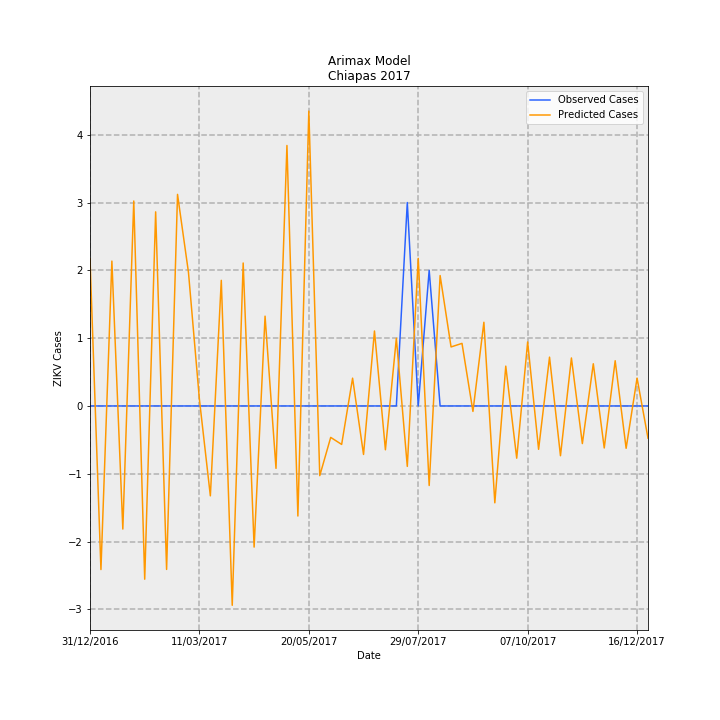

The file beside this chart, header and first rows:
Date, predictions_incidence, observed_incidence, Predicted Cases, Observed Cases, error
31/12/2016, 0.04165, 0.0, 2.173, 0.0, -2.173
07/01/2017, -0.04624, 0.0, -2.413, 0.0, 2.413
14/01/2017, 0.04094, 0.0, 2.136, 0.0, -2.136
21/01/2017, -0.03479, 0.0, -1.815, 0.0, 1.815
28/01/2017, 0.05793, 0.0, 3.023, 0.0, -3.023
04/02/2017, -0.04896, 0.0, -2.555, 0.0, 2.555
11/02/2017, 0.05486, 0.0, 2.863, 0.0, -2.863
18/02/2017, -0.0462, 0.0, -2.411, 0.0, 2.411
25/02/2017, 0.0598, 0.0, 3.12, 0.0, -3.12
04/03/2017, 0.03774, 0.0, 1.969, 0.0, -1.969
11/03/2017, 0.00186, 0.0, 0.09707, 0.0, -0.09707
18/03/2017, -0.02541, 0.0, -1.326, 0.0, 1.326
25/03/2017, 0.0355, 0.0, 1.853, 0.0, -1.853
01/04/2017, -0.05634, 0.0, -2.94, 0.0, 2.94
08/04/2017, 0.0404, 0.0, 2.108, 0.0, -2.108
15/04/2017, -0.03989, 0.0, -2.081, 0.0, 2.081
22/04/2017, 0.02538, 0.0, 1.324, 0.0, -1.324
29/04/2017, -0.01763, 0.0, -0.9201, 0.0, 0.9201
06/05/2017, 0.07362, 0.0, 3.841, 0.0, -3.841
13/05/2017, -0.03111, 0.0, -1.623, 0.0, 1.623
20/05/2017, 0.08333, 0.0, 4.348, 0.0, -4.348
27/05/2017, -0.0197, 0.0, -1.028, 0.0, 1.028
03/06/2017, -0.008886, 0.0, -0.4637, 0.0, 0.4637
10/06/2017, -0.01087, 0.0, -0.5673, 0.0, 0.5673
17/06/2017, 0.007857, 0.0, 0.4099, 0.0, -0.4099
24/06/2017, -0.01371, 0.0, -0.7151, 0.0, 0.7151
01/07/2017, 0.02119, 0.0, 1.105, 0.0, -1.105
08/07/2017, -0.01239, 0.0, -0.6465, 0.0, 0.6465
15/07/2017, 0.01912, 0.0, 0.9976, 0.0, -0.9976
22/07/2017, -0.01708, 0.05749, -0.8913, 3.0, 3.891
29/07/2017, 0.04171, 0.0, 2.176, 0.0, -2.176
05/08/2017, -0.02248, 0.03833, -1.173, 2.0, 3.173
12/08/2017, 0.03686, 0.0, 1.923, 0.0, -1.923
19/08/2017, 0.01668, 0.0, 0.8703, 0.0, -0.8703
26/08/2017, 0.01769, 0.0, 0.9229, 0.0, -0.9229
02/09/2017, -0.001544, 0.0, -0.08056, 0.0, 0.08056
09/09/2017, 0.02365, 0.0, 1.234, 0.0, -1.234
16/09/2017, -0.02738, 0.0, -1.428, 0.0, 1.428
23/09/2017, 0.01125, 0.0, 0.5873, 0.0, -0.5873
30/09/2017, -0.01476, 0.0, -0.7704, 0.0, 0.7704
07/10/2017, 0.01808, 0.0, 0.9435, 0.0, -0.9435
14/10/2017, -0.01226, 0.0, -0.6396, 0.0, 0.6396
21/10/2017, 0.0138, 0.0, 0.7199, 0.0, -0.7199
28/10/2017, -0.01407, 0.0, -0.734, 0.0, 0.734
04/11/2017, 0.01356, 0.0, 0.7076, 0.0, -0.7076
11/11/2017, -0.01063, 0.0, -0.5547, 0.0, 0.5547
18/11/2017, 0.01193, 0.0, 0.6223, 0.0, -0.6223
25/11/2017, -0.01188, 0.0, -0.6198, 0.0, 0.6198
02/12/2017, 0.01278, 0.0, 0.6671, 0.0, -0.6671
09/12/2017, -0.01197, 0.0, -0.6245, 0.0, 0.6245
16/12/2017, 0.00787, 0.0, 0.4107, 0.0, -0.4107
23/12/2017, -0.009096, 0.0, -0.4746, 0.0, 0.4746
